Labelled photos from ".keras_dataset", an image-classification folder in diegoandresantana/tree-canopies-experiment. The possible labels are: arvore, fundo.

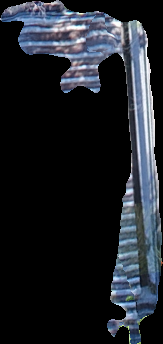
Label: fundo

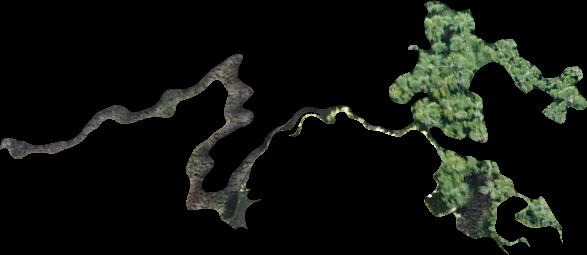
Label: arvore

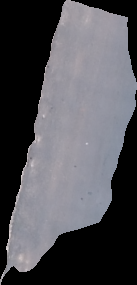
Label: fundo

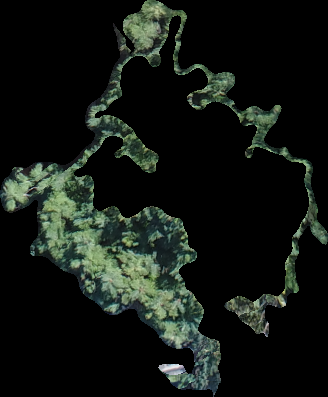
Label: arvore

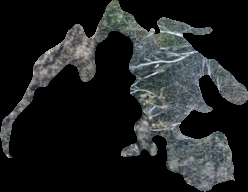
Label: arvore

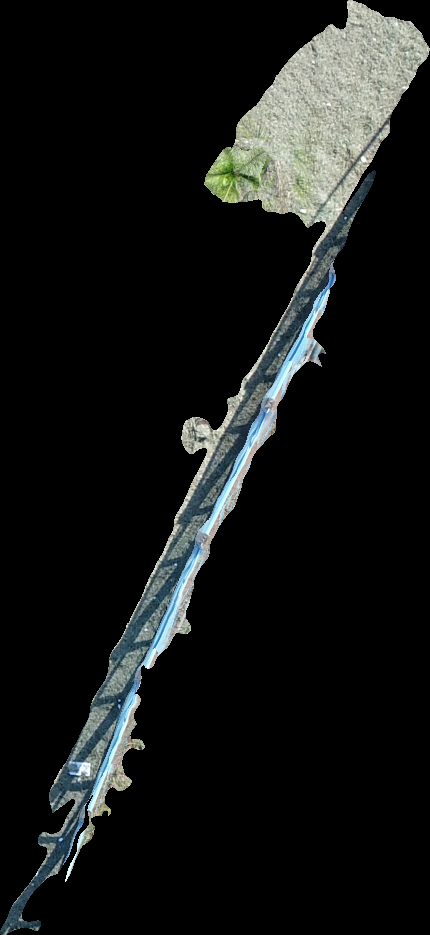
Label: fundo
